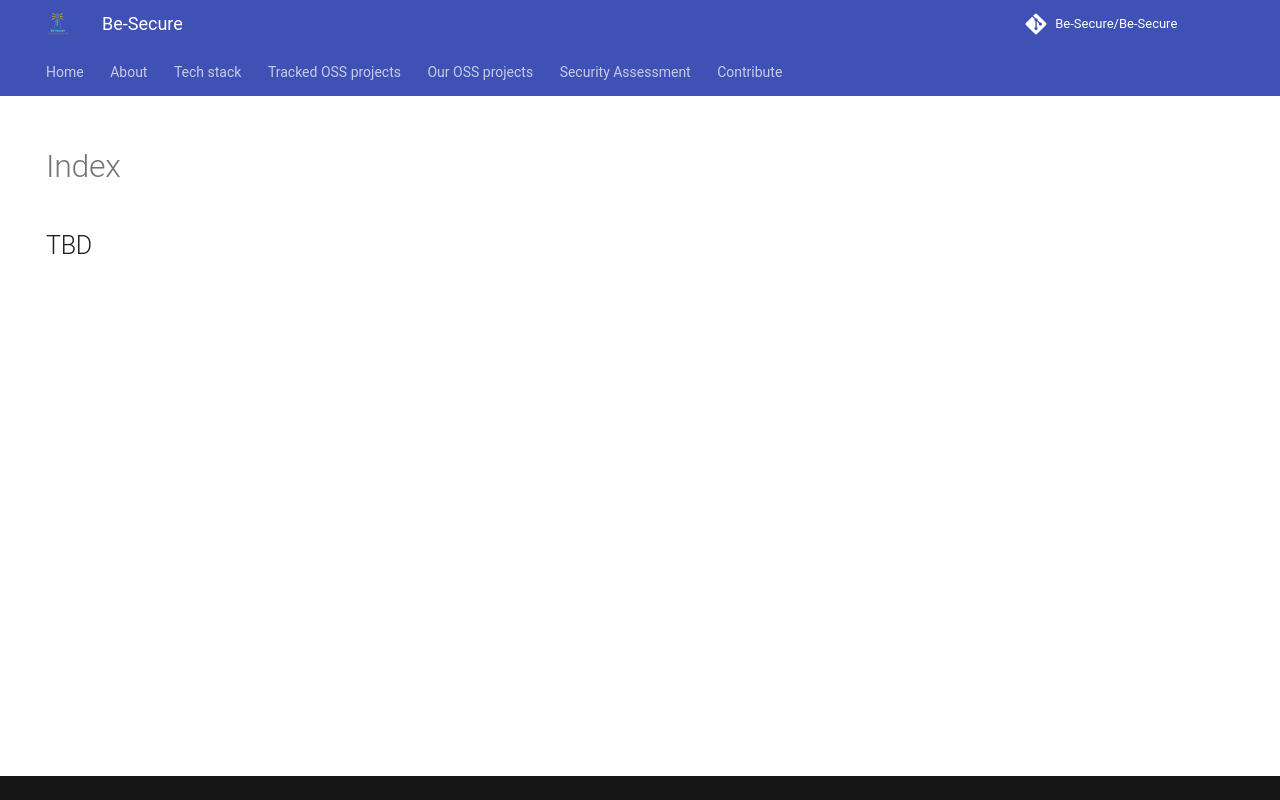

repository: Be-Secure/Be-Secure · page: insiders/index.html · generator: mkdocs

---
hide:
    - navigation
    - toc
---
## TBD
